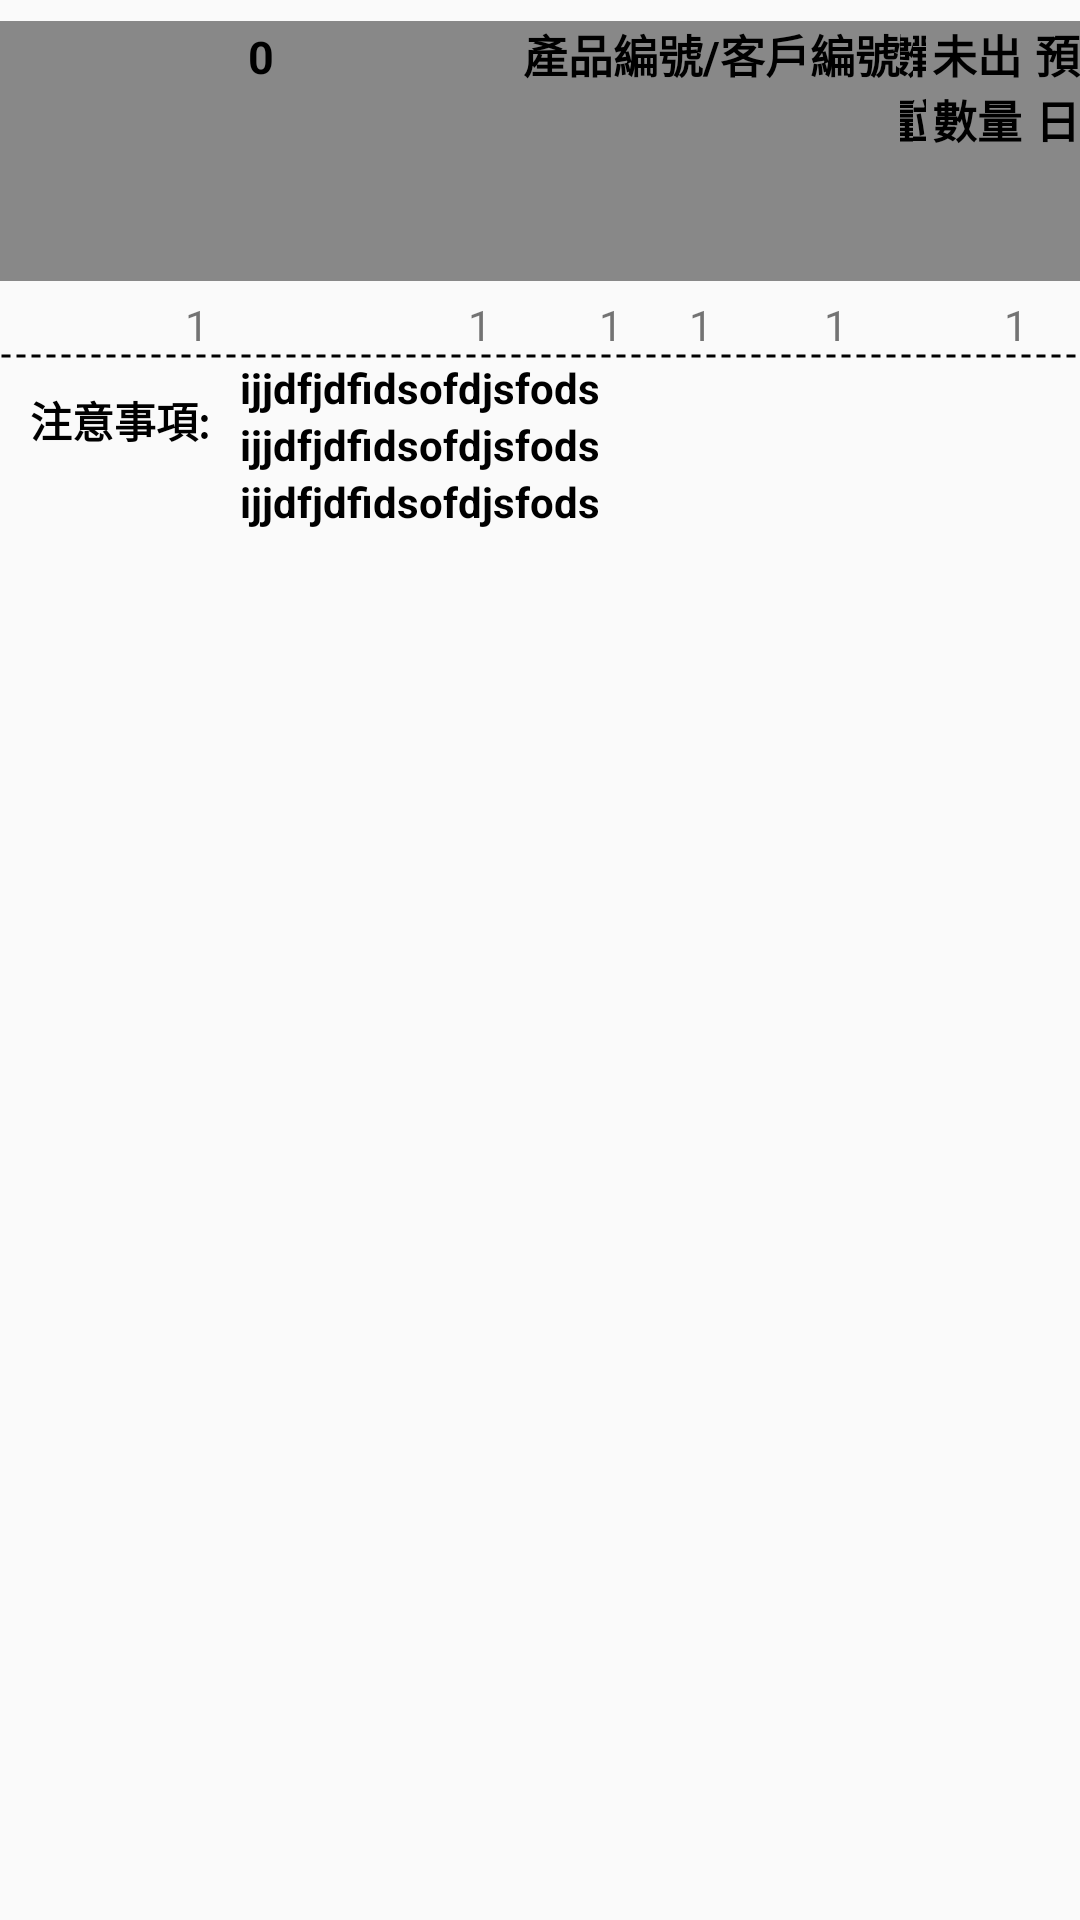

Layout XML and referenced resources for this Android screen:
<!-- AndroidManifest.xml: application theme AppTheme -->
<!-- res/layout/fragment_sale_order.xml -->
<?xml version="1.0" encoding="utf-8"?>
<LinearLayout xmlns:android="http://schemas.android.com/apk/res/android"
    xmlns:tools="http://schemas.android.com/tools"
    android:layout_width="match_parent"
    android:layout_height="match_parent"
    tools:context=".SaleOrderFragment"
    android:orientation="vertical"
    android:layout_marginTop="5dp">

    
    <TableLayout
        android:layout_marginTop="5dp"
        android:layout_width="match_parent"
        android:layout_height="wrap_content"
        android:stretchColumns="*"
        android:layout_gravity="center"
        >
        <View
            android:layout_width="match_parent"
            android:layout_height="2dp"
            android:layerType="software"
            android:background="@drawable/stroke" />
        <TableRow
            android:background="#888888"
            android:layout_width="match_parent"
            android:layout_height="wrap_content"
            style="@style/textbold"
            >
            <TextView
                android:textStyle="bold"
                android:textSize="15dp"
                android:textColor="#000000"
                android:gravity="center"
                android:layout_width="wrap_content"
                android:layout_height="wrap_content"
                android:text="0"
                android:layout_weight="1"
                />
            <TextView
                android:layout_width="wrap_content"
                android:layout_height="wrap_content"
                android:textStyle="bold"
                android:textSize="15dp"
                android:textColor="#000000"
                android:text="產品編號/客戶編號"
                />
            <TextView
                android:layout_width="wrap_content"
                android:layout_height="wrap_content"
                android:textStyle="bold"
                android:gravity="center"
                android:textSize="15dp"
                android:textColor="#000000"
                android:text="產品規格"
                android:layout_weight="3"
                />
            <TextView
                android:layout_width="wrap_content"
                android:layout_height="wrap_content"
                android:textStyle="bold"
                android:textSize="15dp"
                android:textColor="#000000"
                android:text="數量"
                android:gravity="center"
                android:layout_weight="1"
                />
            <TextView
                android:layout_width="wrap_content"
                android:layout_height="wrap_content"
                android:text="單位"
                android:textStyle="bold"
                android:gravity="center"
                android:textSize="15dp"
                android:textColor="#000000"
                android:layout_weight="1"
                />
            <TextView
                android:layout_width="wrap_content"
                android:layout_height="wrap_content"
                android:text="未出數量"
                android:gravity="center"
                android:textStyle="bold"
                android:textSize="15dp"
                android:textColor="#000000"
                android:layout_weight="1"
                />
            <TextView
                android:layout_width="wrap_content"
                android:layout_height="wrap_content"
                android:text="預繳日期"
                android:gravity="center"
                android:textStyle="bold"
                android:textSize="15dp"
                android:textColor="#000000"
                android:layout_weight="1"
                />
        </TableRow>
        <View
            android:layout_width="match_parent"
            android:layout_height="2dp"
            android:layerType="software"
            android:background="@drawable/stroke"
            android:layout_marginBottom="1dp"/>
        <View
            android:layout_width="match_parent"
            android:layout_height="2dp"
            android:layerType="software"
            android:background="@drawable/stroke" />
        <TableRow
            android:layout_width="match_parent"
            android:layout_height="wrap_content"
            style="@style/textbold"
            android:divider="@drawable/stroke"

            >
            <TextView
                android:layout_width="wrap_content"
                android:layout_height="wrap_content"
                android:layout_weight="1"
                android:gravity="center"

                android:text="1"/>
            <TextView
                android:layout_width="wrap_content"
                android:layout_height="wrap_content"
                android:layout_weight="1"
                android:gravity="center"
                android:text="1"/>
            <TextView
                android:layout_width="wrap_content"
                android:layout_height="wrap_content"
                android:layout_weight="1"
                android:gravity="center"
                android:text="1"/>
            <TextView
                android:layout_width="0dp"
                android:layout_height="wrap_content"
                android:gravity="center"
                android:text="1"/>
            <TextView
                android:layout_width="0dp"
                android:layout_height="wrap_content"
                android:gravity="center"
                android:text="1"/>
            <TextView
                android:layout_width="0dp"
                android:layout_height="wrap_content"
                android:gravity="center"
                android:text="1"/>
            <TextView
                android:layout_width="0dp"
                android:layout_height="wrap_content"
                android:gravity="center"
                android:text="1"/>
        </TableRow>
        <View
            android:layout_width="match_parent"
            android:layout_height="2dp"
            android:layerType="software"
            android:background="@drawable/dash_line" />
        <TableRow
            android:layout_width="match_parent"
            android:layout_height="wrap_content"

            >
            <LinearLayout
                android:layout_width="match_parent"
                android:layout_weight="7"
                android:layout_height="wrap_content"

                >
                <LinearLayout
                    android:layout_width="match_parent"
                    android:layout_height="wrap_content"
                    android:orientation="horizontal"
                    >
                    <TextView
                        android:textColor="@color/black"
                        android:textStyle="bold"
                        android:layout_width="wrap_content"
                        android:layout_height="wrap_content"
                        android:text="注意事項:"
                        android:padding="10dp"/>
                    <LinearLayout
                        android:layout_width="match_parent"
                        android:layout_height="wrap_content"
                        android:orientation="vertical">
                        <TextView
                            android:textColor="@color/black"
                            android:textStyle="bold"
                            android:layout_width="match_parent"
                            android:layout_height="wrap_content"
                            android:text="ijjdfjdfidsofdjsfods"/>
                        <TextView
                            android:textColor="@color/black"
                            android:textStyle="bold"
                            android:layout_width="match_parent"
                            android:layout_height="wrap_content"
                            android:text="ijjdfjdfidsofdjsfods"/>
                        <TextView
                            android:textColor="@color/black"
                            android:textStyle="bold"
                            android:layout_width="match_parent"
                            android:layout_height="wrap_content"
                            android:text="ijjdfjdfidsofdjsfods"/>
                    </LinearLayout>

                </LinearLayout>
            </LinearLayout>
        </TableRow>
        <View
            android:layout_width="match_parent"
            android:layout_height="2dp"
            android:layerType="software"
            android:background="@drawable/stroke" />
    </TableLayout>

</LinearLayout>
<!-- resources referenced by this layout -->
<resources>
  <color name="black">#000000</color>
  <!-- drawable dash_line (drawable) -->
  <?xml version="1.0" encoding="utf-8"?>
  <shape xmlns:android="http://schemas.android.com/apk/res/android"
      android:shape="line">
      <stroke
          android:width="1dp"
  
          android:dashWidth="3dp"
          android:dashGap="2dp" />
      <size android:height="1dp" />
  
  </shape>
  <style name="textbold">
          <item name="android:textColor">#000000</item>
          <item name="android:textSize">16sp</item>
          <item name="android:textStyle">bold</item>
      </style>
  <style name="AppTheme" parent="Theme.AppCompat.Light.NoActionBar">
          
          <item name="colorPrimary">@color/colorPrimary</item>
          <item name="colorPrimaryDark">@color/colorPrimaryDark</item>
          <item name="colorAccent">@color/colorAccent</item>
      </style>
  <color name="colorPrimary">#008577</color>
  <color name="colorPrimaryDark">#00574B</color>
  <color name="colorAccent">#D81B60</color>
</resources>
